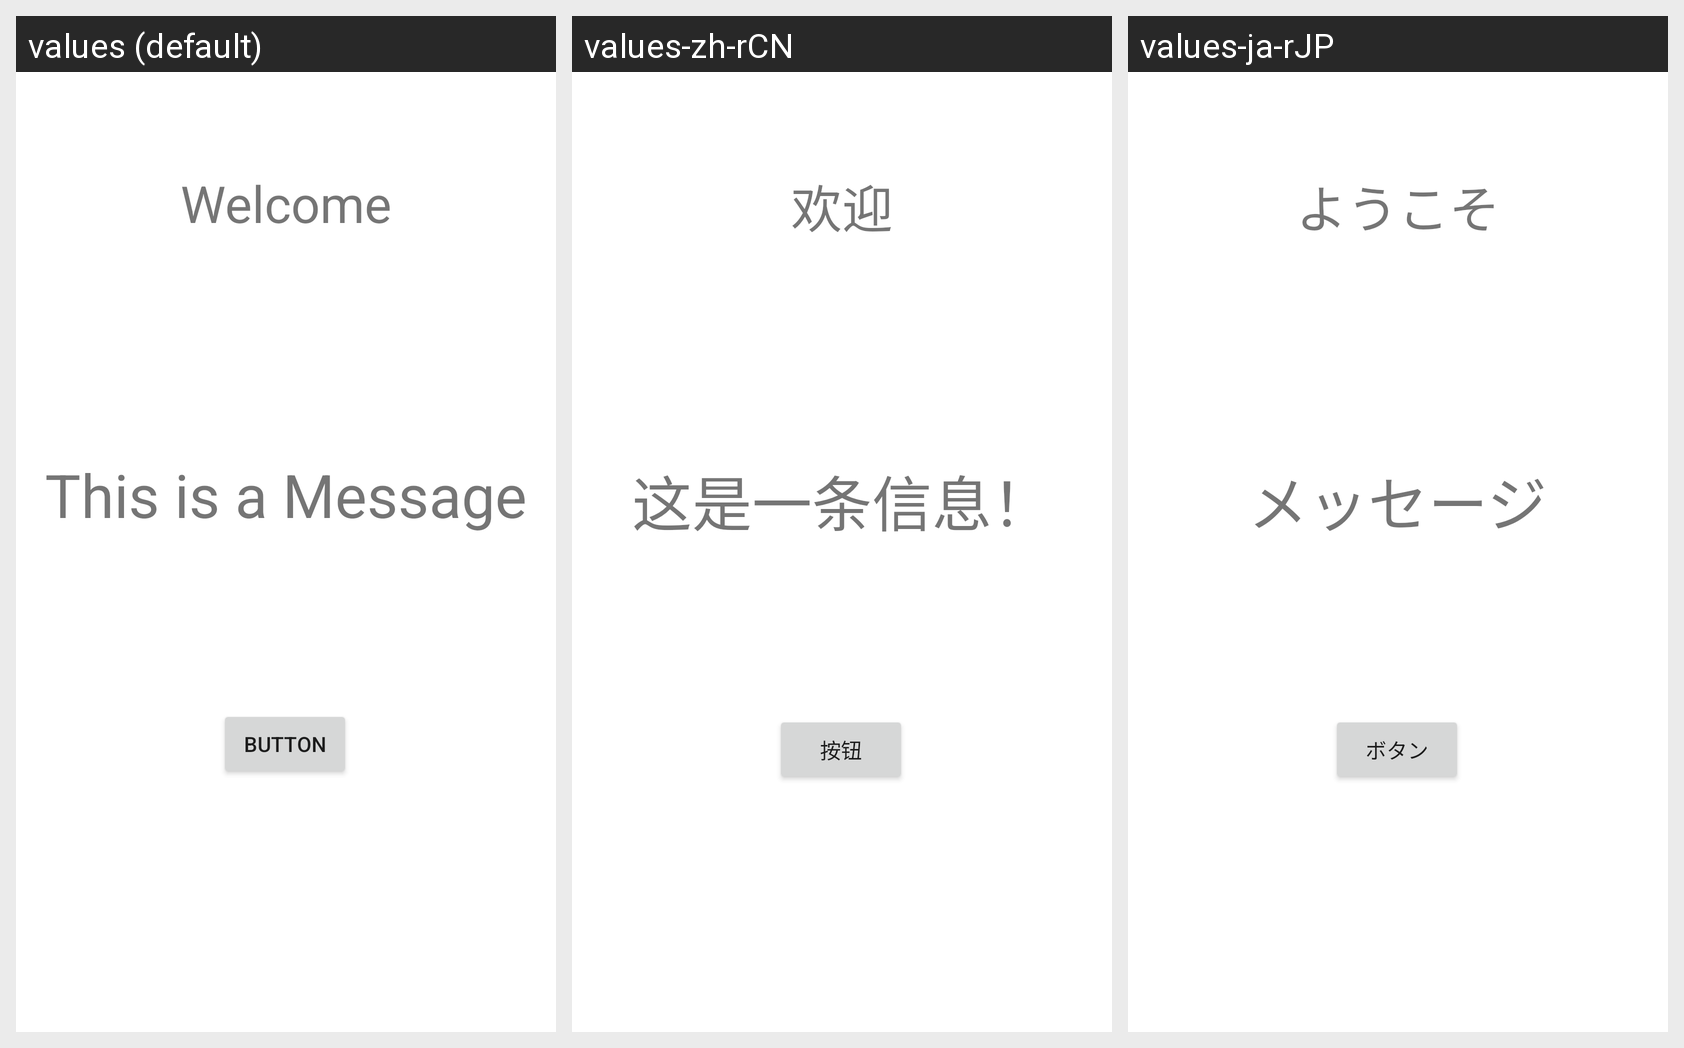

The Android screen above is rendered under several locales of the same app. Produce the string resources it draws, with the default and per-locale values.
Android screen res/layout/activity_main.xml rendered under 3 locales, left to right: values (default), values-zh-rCN, values-ja-rJP. Device: Nexus 5 (rendered at 1080×1920; each locale shown at half size, 540×960, under a caption strip naming it); theme Theme.Globalization.
Strings drawn on this screen, with the default value and each locale's value (text and hints the layout hard-codes, and strings that could not be matched under every locale, appear in the picture but are not listed):

Title
  values: Welcome
  values-zh-rCN: 欢迎
  values-ja-rJP: ようこそ

Message
  values: This is a Message
  values-zh-rCN: 这是一条信息！
  values-ja-rJP: メッセージ

ButtonMsg
  values: Button
  values-zh-rCN: 按钮
  values-ja-rJP: ボタン
